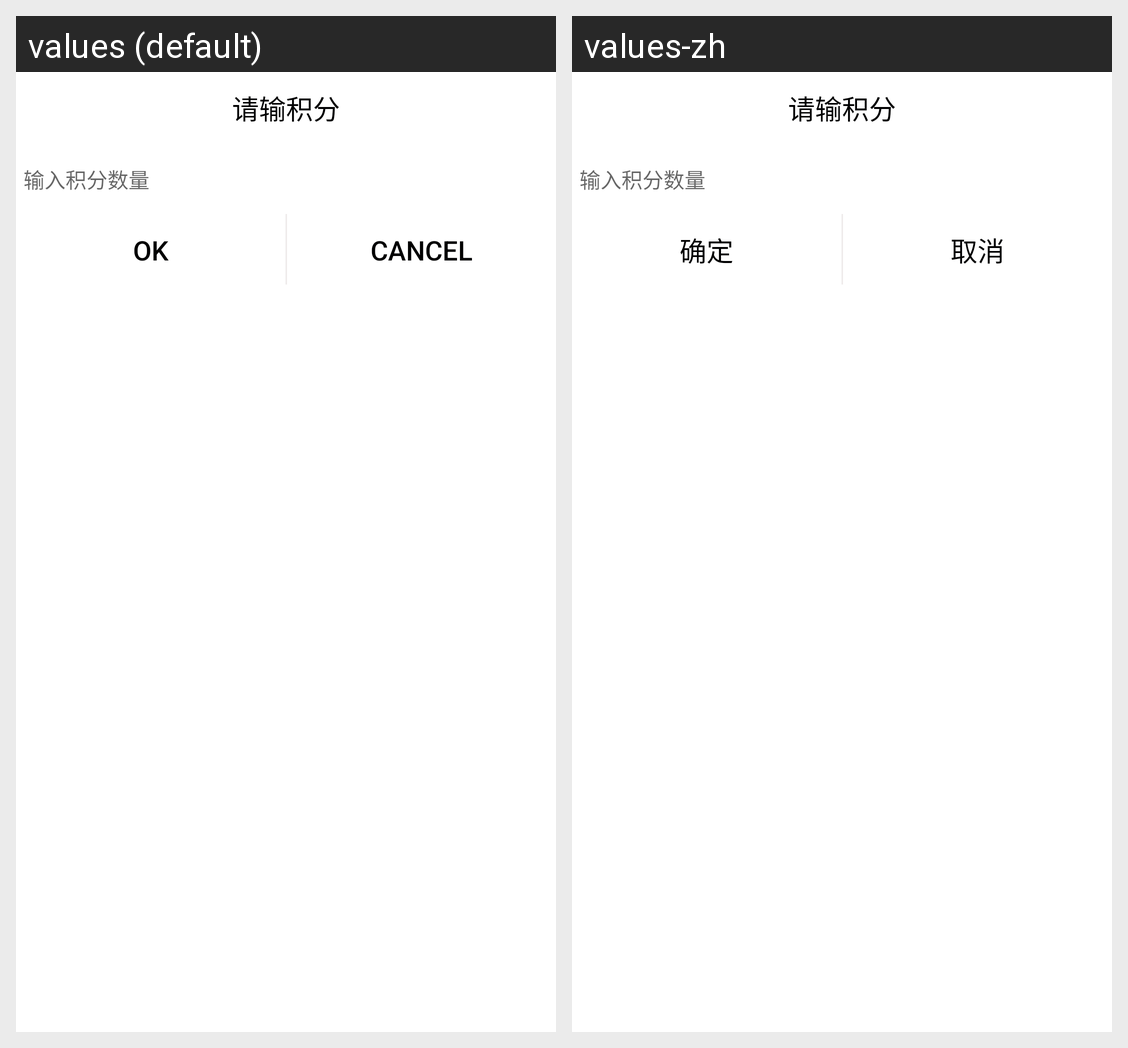

The same Android screen rendered under two of its app's locales, left to right. List the strings drawn on it with the default value and each locale's translation.
Android screen res/layout/dialog_input_point.xml rendered under 2 locales, left to right: values (default), values-zh. Device: Nexus 5 (rendered at 1080×1920; each locale shown at half size, 540×960, under a caption strip naming it); theme MyAppTheme.
Strings drawn on this screen, with the default value and each locale's value (text and hints the layout hard-codes, and strings that could not be matched under every locale, appear in the picture but are not listed):

ok
  values: OK
  values-zh: 确定

cancel
  values: Cancel
  values-zh: 取消
